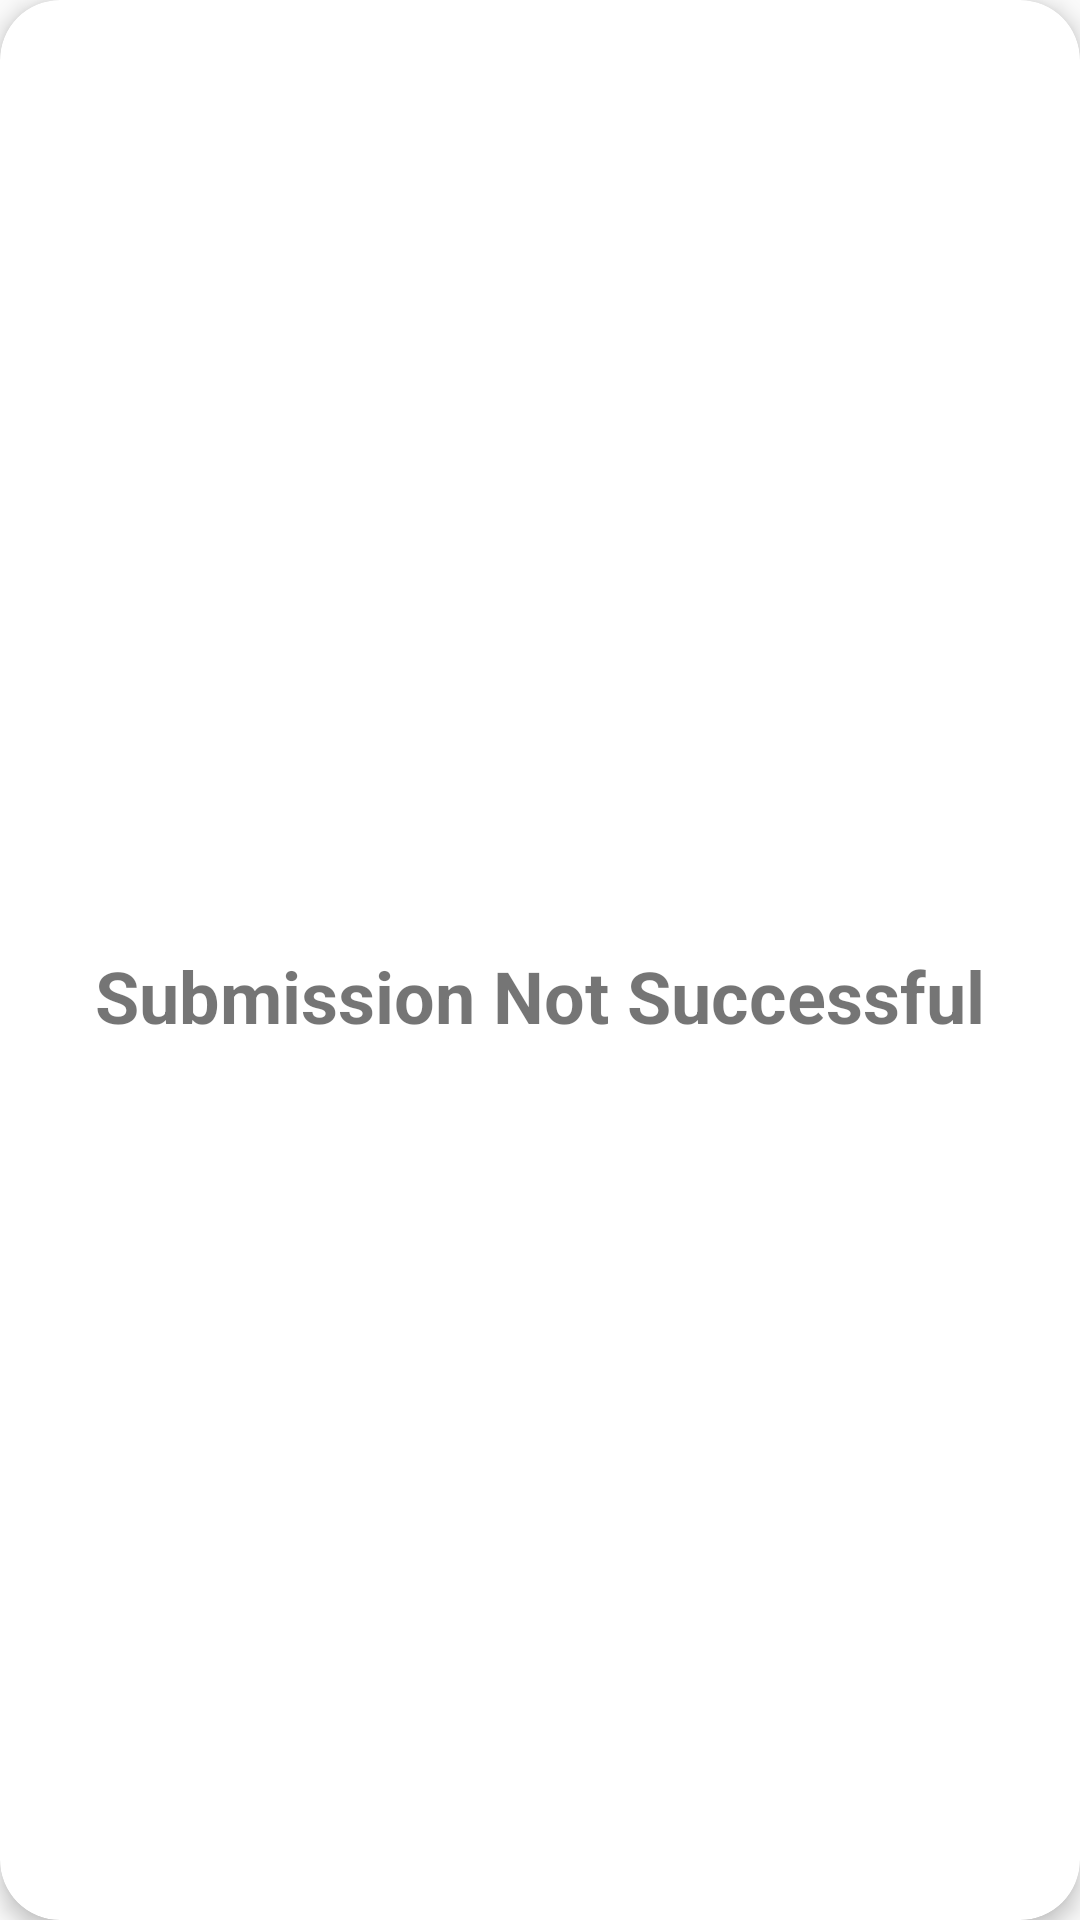

Produce the Android XML layout that renders to this screen, including the resource entries it uses.
<!-- AndroidManifest.xml: application theme AppTheme -->
<!-- res/layout/fragment_submission_not_successful.xml -->
<?xml version="1.0" encoding="utf-8"?>
<androidx.cardview.widget.CardView
    xmlns:android="http://schemas.android.com/apk/res/android"
    xmlns:app="http://schemas.android.com/apk/res-auto"
    xmlns:tools="http://schemas.android.com/tools"
    android:layout_width="match_parent"
    android:layout_height="wrap_content"
    android:minWidth="300dp"
    android:minHeight="260dp"
    app:cardCornerRadius="20dp"
    app:cardElevation="4dp"
    tools:context=".ui.SubmissionNotSuccessful">


    <androidx.constraintlayout.widget.ConstraintLayout
        android:layout_width="match_parent"
        android:layout_height="match_parent"
        android:layout_gravity="center_horizontal">

        <ImageView
            android:id="@+id/imageView4"
            android:layout_width="wrap_content"
            android:layout_height="wrap_content"
            android:layout_marginTop="60dp"
            android:src="@drawable/unsuccessful"
            app:layout_constraintEnd_toEndOf="parent"
            app:layout_constraintStart_toStartOf="parent"
            app:layout_constraintTop_toTopOf="parent" />

        <TextView
            android:id="@+id/textView2"
            android:layout_width="match_parent"
            android:layout_height="match_parent"
            android:layout_marginTop="32dp"
            android:layout_marginBottom="8dp"
            android:gravity="center"
            android:text="@string/submission_not_successful"
            android:textSize="24sp"
            android:textStyle="bold"
            app:layout_constraintBottom_toBottomOf="parent"
            app:layout_constraintEnd_toEndOf="parent"
            app:layout_constraintStart_toStartOf="parent"
            app:layout_constraintTop_toBottomOf="@id/imageView4" />
    </androidx.constraintlayout.widget.ConstraintLayout>

</androidx.cardview.widget.CardView>
<!-- resources referenced by this layout -->
<resources>
  <string name="submission_not_successful">Submission Not Successful</string>
  <style name="AppTheme" parent="Theme.AppCompat.Light.NoActionBar">
          
          <item name="colorPrimary">@color/colorPrimary</item>
          <item name="colorPrimaryDark">@color/colorPrimaryDark</item>
          <item name="colorAccent">@color/colorAccent</item>
      </style>
  <color name="colorPrimary">#000</color>
  <color name="colorPrimaryDark">#000</color>
  <color name="colorAccent">#ff9900</color>
</resources>
